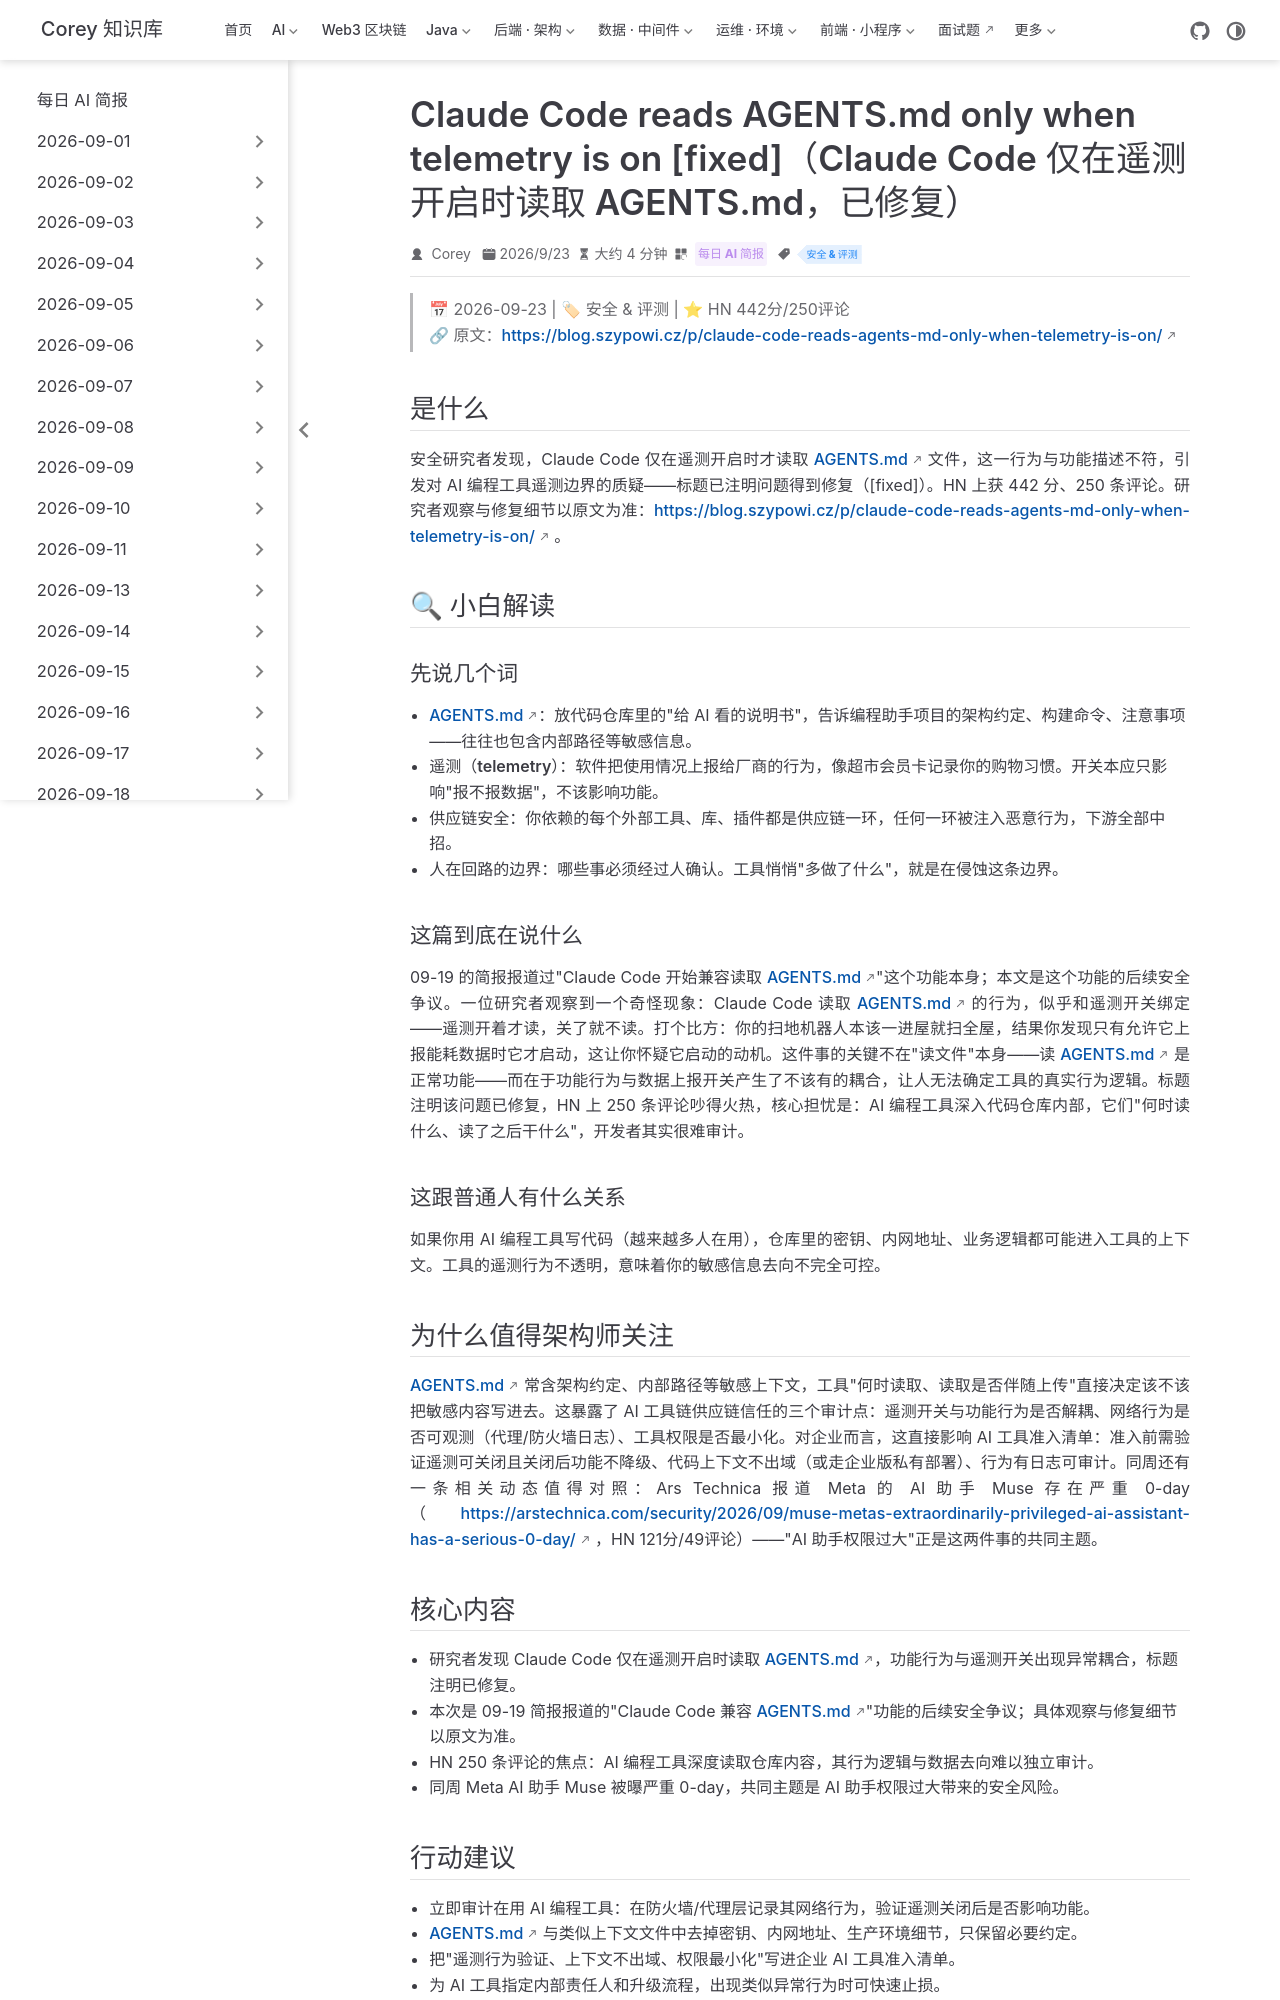

repository: code-corey/code-corey.github.io · page: News/2026-09-24/09-claude-code-agents-md-telemetry.html · generator: jekyll

---
title: "Claude Code reads AGENTS.md only when telemetry is on [fixed]（Claude Code 仅在遥测开启时读取 AGENTS.md，已修复）"
shortTitle: "Claude Code 遥测争议"
sidebarGroup: "2026-09-24"
order: 9
date: 2026-09-23
category:
  - "每日 AI 简报"
tag:
  - "安全 & 评测"
description: "安全研究者发现 Claude Code 仅在遥测开启时才读取 AGENTS.md（已修复），AI 编程工具的遥测边界与供应链信任再敲警钟，HN 442 分 250 评论。"
---

# Claude Code reads AGENTS.md only when telemetry is on [fixed]（Claude Code 仅在遥测开启时读取 AGENTS.md，已修复）

> 📅 2026-09-23 | 🏷 安全 & 评测 | ⭐ HN 442分/250评论
> 🔗 原文：https://blog.szypowi.cz/p/claude-code-reads-agents-md-only-when-telemetry-is-on/

## 是什么

安全研究者发现，Claude Code 仅在遥测开启时才读取 AGENTS.md 文件，这一行为与功能描述不符，引发对 AI 编程工具遥测边界的质疑——标题已注明问题得到修复（[fixed]）。HN 上获 442 分、250 条评论。研究者观察与修复细节以原文为准：https://blog.szypowi.cz/p/claude-code-reads-agents-md-only-when-telemetry-is-on/ 。

## 🔍 小白解读

### 先说几个词

- **AGENTS.md**：放代码仓库里的"给 AI 看的说明书"，告诉编程助手项目的架构约定、构建命令、注意事项——往往也包含内部路径等敏感信息。
- **遥测（telemetry）**：软件把使用情况上报给厂商的行为，像超市会员卡记录你的购物习惯。开关本应只影响"报不报数据"，不该影响功能。
- **供应链安全**：你依赖的每个外部工具、库、插件都是供应链一环，任何一环被注入恶意行为，下游全部中招。
- **人在回路的边界**：哪些事必须经过人确认。工具悄悄"多做了什么"，就是在侵蚀这条边界。

### 这篇到底在说什么

09-19 的简报报道过"Claude Code 开始兼容读取 AGENTS.md"这个功能本身；本文是这个功能的后续安全争议。一位研究者观察到一个奇怪现象：Claude Code 读取 AGENTS.md 的行为，似乎和遥测开关绑定——遥测开着才读，关了就不读。打个比方：你的扫地机器人本该一进屋就扫全屋，结果你发现只有允许它上报能耗数据时它才启动，这让你怀疑它启动的动机。这件事的关键不在"读文件"本身——读 AGENTS.md 是正常功能——而在于功能行为与数据上报开关产生了不该有的耦合，让人无法确定工具的真实行为逻辑。标题注明该问题已修复，HN 上 250 条评论吵得火热，核心担忧是：AI 编程工具深入代码仓库内部，它们"何时读什么、读了之后干什么"，开发者其实很难审计。

### 这跟普通人有什么关系

如果你用 AI 编程工具写代码（越来越多人在用），仓库里的密钥、内网地址、业务逻辑都可能进入工具的上下文。工具的遥测行为不透明，意味着你的敏感信息去向不完全可控。

## 为什么值得架构师关注

AGENTS.md 常含架构约定、内部路径等敏感上下文，工具"何时读取、读取是否伴随上传"直接决定该不该把敏感内容写进去。这暴露了 AI 工具链供应链信任的三个审计点：遥测开关与功能行为是否解耦、网络行为是否可观测（代理/防火墙日志）、工具权限是否最小化。对企业而言，这直接影响 AI 工具准入清单：准入前需验证遥测可关闭且关闭后功能不降级、代码上下文不出域（或走企业版私有部署）、行为有日志可审计。同周还有一条相关动态值得对照：Ars Technica 报道 Meta 的 AI 助手 Muse 存在严重 0-day（https://arstechnica.com/security/2026/09/muse-metas-extraordinarily-privileged-ai-assistant-has-a-serious-0-day/ ，HN 121分/49评论）——"AI 助手权限过大"正是这两件事的共同主题。
